4-way image classification set "real_data" from GitHub (segnimekonnen7/budget-buddy); label vocabulary: bacterial blight, brown spot, healthy, leaf blast.

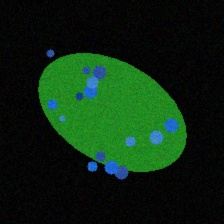
Label: bacterial blight

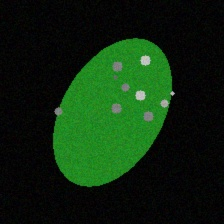
Label: brown spot

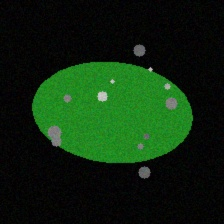
Label: brown spot

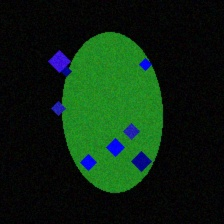
Label: leaf blast

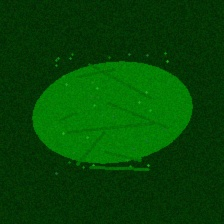
Label: healthy

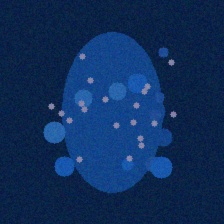
Label: bacterial blight
